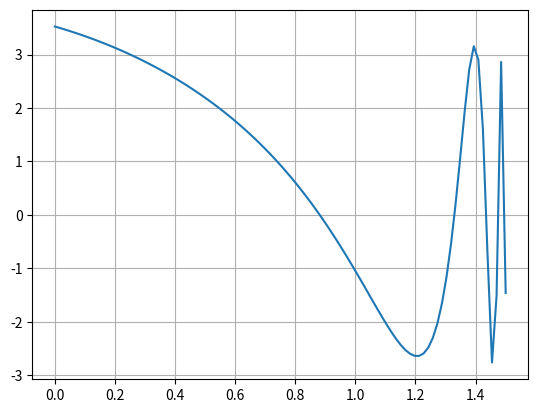

Generate this figure with matplotlib:
import matplotlib.pyplot as plt
import math
import numpy as np

y = []
x = []
for z in np.linspace(0, 1.5, 100):
    y.append((math.cos(z)) - 3*(math.sin(math.tan(z)-1)))
    x.append(z)

plt.plot(x, y)
plt.grid(True)
plt.show()
